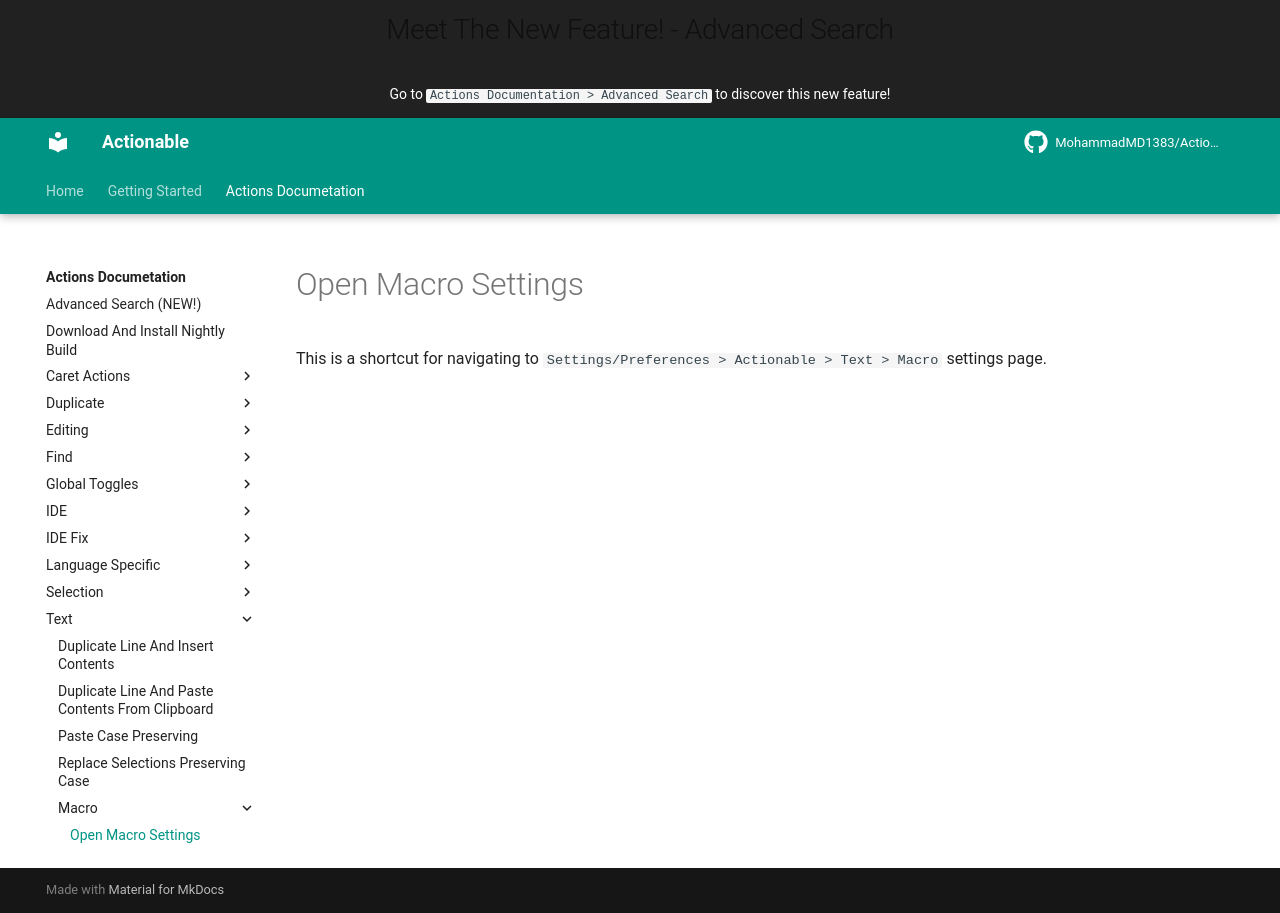

repository: MohammadMD1383/Actionable · page: Actions Documetation/Text/Macro/Open Macro Settings/index.html · generator: mkdocs

This is a shortcut for navigating to `Settings/Preferences > Actionable > Text > Macro` settings page.
